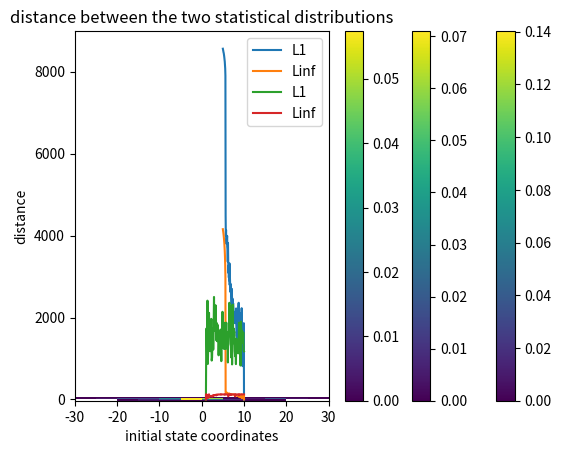

Python code for this plot:
#!/usr/bin/env python3
# -*- coding: utf-8 -*-
"""
LINMA1731 Stochastic Processes

Code for the project

[redacted]
"""
from matplotlib import cm

"""
LORENZ SYSTEM
"""

# from https://en.wikipedia.org/wiki/Lorenz_system

import numpy as np
import matplotlib.pyplot as plt
from scipy.integrate import odeint

"""
Fonction plutot utile partout
"""

def makeLorentz(params):
    def Lorenz(state, t):
        x, y, z = state  # Unpack the state vector
        return params[0] * (y - x), x * (params[1] - z) - y, x * y - params[2] * z  # Derivatives

    return Lorenz

"""

Partie 1.1.1

"""

params = [10.0, 28.0, 8.0 / 3.0]
state0 = [1.0, 1.0, 1.0]  # initial condition
t = np.arange(0.0, 100.0, 0.02)  # time vector
states = odeint(makeLorentz(params), state0, t)  # vector containing the (x,y,z) positions for each time step
squares = np.int_(np.floor(states / 5))
matrix = np.zeros((8, 12, 10))
for elem in squares:
    square = tuple(elem)
    x, y, z = square
    matrix[x + 4][y + 6][z] += 1

xy = np.sum(matrix, axis=2)
yz = np.sum(matrix, axis=0)
xz = np.sum(matrix, axis=1)

x, y, z = np.linspace(-20, 20, 9), np.linspace(-30, 30, 13), np.linspace(0, 50, 11)


plt.title("Projection on the xy space")
plt.pcolormesh(x, y, xy.T / 5000)
plt.xlabel("x")
plt.ylabel("y")
plt.colorbar()
plt.show()

plt.title("Projection on the xz space")
plt.pcolormesh(x, z, xz.T / 5000)
plt.xlabel("x")
plt.ylabel("z")
plt.colorbar()
plt.show()

plt.title("Projection on the yz space")
plt.pcolormesh(y, z, yz.T / 5000)
plt.xlabel("y")
plt.ylabel("z")
plt.colorbar()
plt.show()



"""

Partie 1.1.2

"""

def L1(X, Y):
    distance = abs(X - Y)
    return np.sum(distance)


def Linf(X, Y):
    distance = abs(X - Y)
    return np.max(distance)


"""

partie 1.1.3

"""

n = 100
distancesL1 = np.zeros(n)
distancesLinf = np.zeros(n)

params = np.zeros((n, 3))
params[:, 0] = np.linspace(10, 5, n)
params[:, 1] = np.linspace(28, 28, n)
params[:, 2] = np.linspace(8/3, 8/3, n)
state0 = [1, 1, 1]

t = np.arange(0.0, 100.0, 0.02)  # time vector
states = odeint(makeLorentz(params[0]), state0, t)  # vector containing the (x,y,z) positions for each time step
squares = np.int_(np.floor(states / 5))
matrix0 = np.zeros((8, 12, 10))
for elem in squares:
    square = tuple(elem)
    x, y, z = square
    matrix0[x + 4][y + 6][z] += 1

for i in range(n):
    states = odeint(makeLorentz(params[i]), state0, t)  # vector containing the (x,y,z) positions for each time step
    squares = np.int_(np.floor(states / 5))
    matrix = np.zeros((8, 12, 10))
    for elem in squares:
        square = tuple(elem)
        x, y, z = square
        matrix[x + 4][y + 6][z] += 1
    distancesL1[i] = L1(matrix0, matrix)
    distancesLinf[i] = Linf(matrix0, matrix)

plt.plot(np.linspace(10, 5, n), distancesL1, label="L1")
plt.plot(np.linspace(10, 5, n), distancesLinf, label="Linf")
plt.xlabel("sigma")
plt.ylabel("distance")
plt.title("distance between the two statistical distributions")
plt.legend()
plt.grid()
plt.show()

"""

partie 1.1.4

"""
n = 100
distancesL1 = np.zeros(n)
distancesLinf = np.zeros(n)

params = [10.0, 28.0, 8.0 / 3.0]
states0 = np.zeros((n, 3))
states0[:, 0] = np.linspace(1, 10, n)
states0[:, 1] = np.linspace(1, 10, n)
states0[:, 2] = np.linspace(1, 10, n)

t = np.arange(0.0, 100.0, 0.02)  # time vector
states = odeint(makeLorentz(params), states0[0], t)  # vector containing the (x,y,z) positions for each time step
squares = np.int_(np.floor(states / 5))
matrix0 = np.zeros((8, 12, 10))
for elem in squares:
    square = tuple(elem)
    x, y, z = square
    matrix0[x + 4][y + 6][z] += 1

for i in range(n):
    statesi = odeint(makeLorentz(params), states0[i], t)  # vector containing the (x,y,z) positions for each time step
    squares = np.int_(np.floor(statesi / 5))
    matrix = np.zeros((8, 12, 10))
    for elem in squares:
        square = tuple(elem)
        x, y, z = square
        matrix[x + 4][y + 6][z] += 1
    distancesL1[i] = L1(matrix0, matrix)
    distancesLinf[i] = Linf(matrix0, matrix)

plt.plot(np.linspace(1, 10, n), distancesL1, label="L1")
plt.plot(np.linspace(1, 10, n), distancesLinf, label="Linf")
plt.xlabel("initial state coordinates")
plt.ylabel("distance")
plt.title("distance between the two statistical distributions")
plt.legend()
plt.grid()
plt.show()